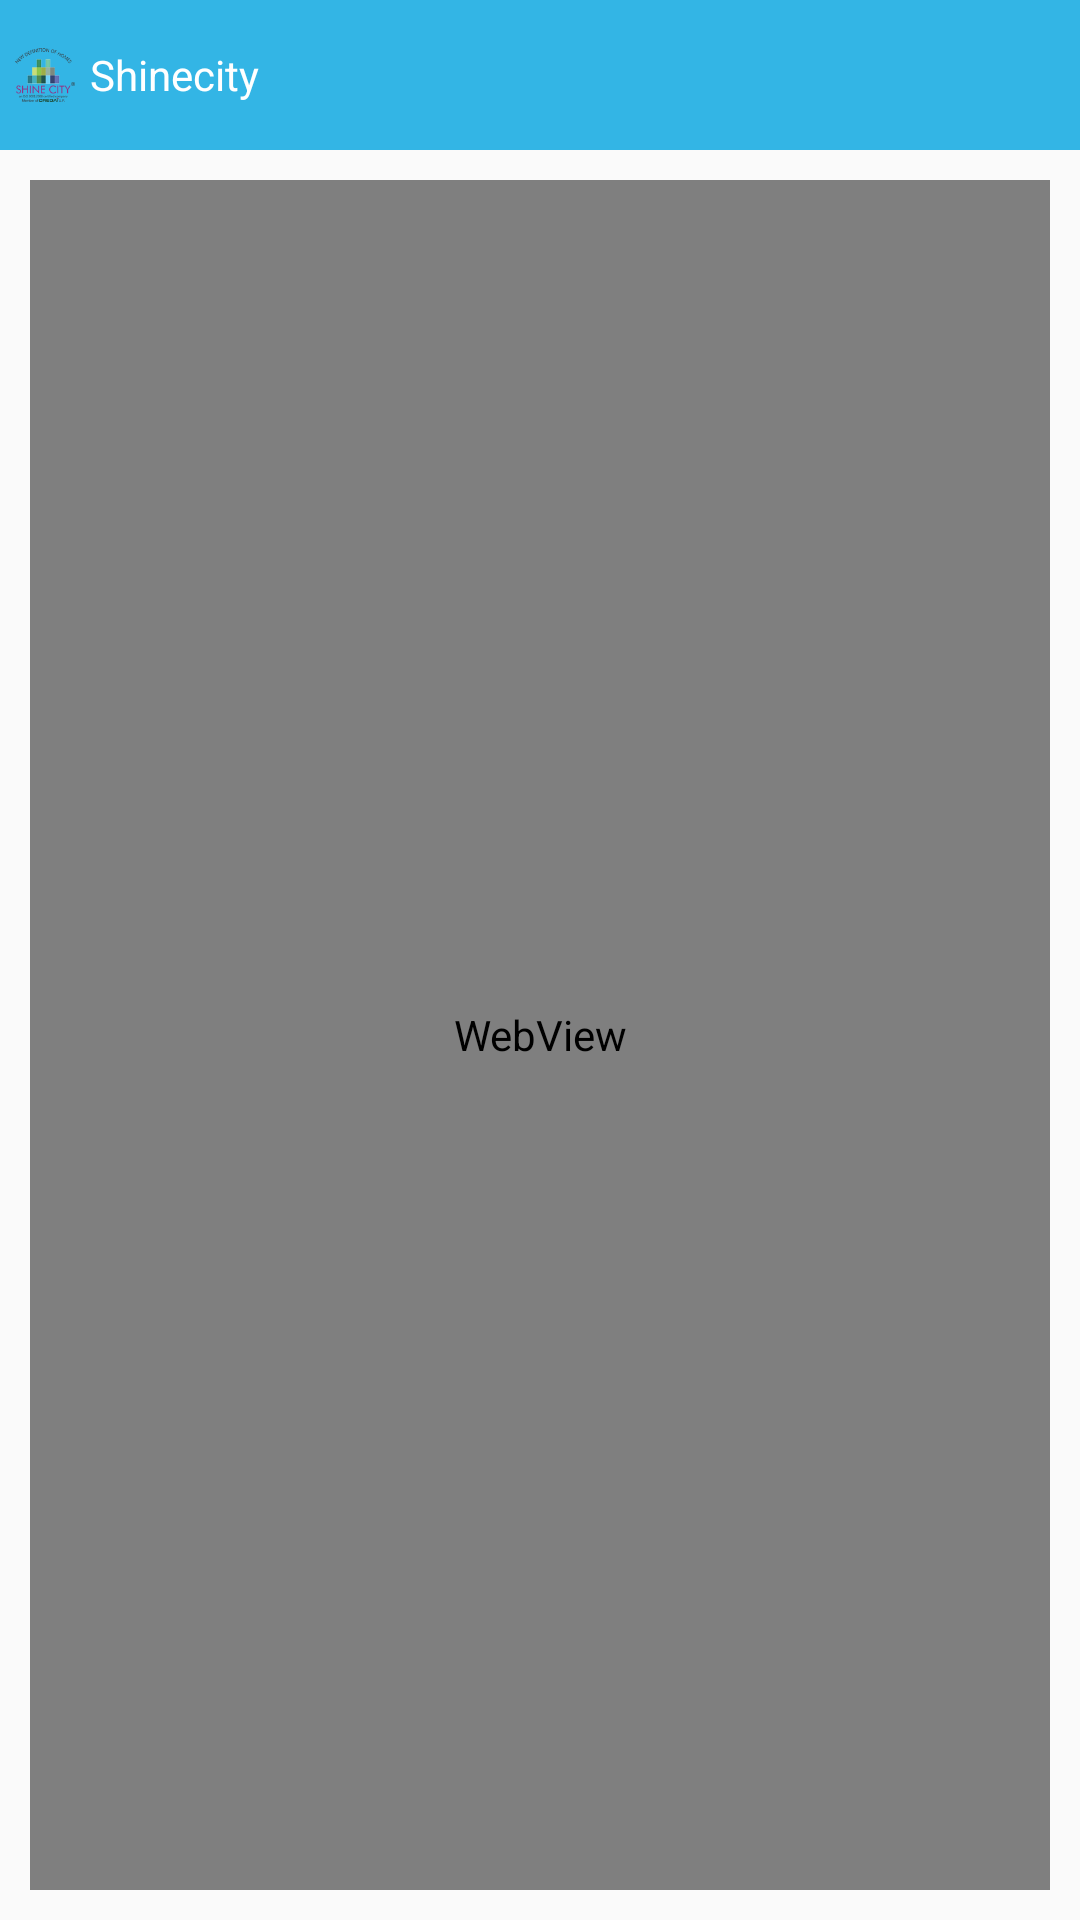

Android layout source for this screen:
<!-- AndroidManifest.xml: application theme MyMaterialTheme -->
<!-- res/layout/webview_mission99.xml -->
<RelativeLayout xmlns:android="http://schemas.android.com/apk/res/android"
    xmlns:tools="http://schemas.android.com/tools" android:layout_width="match_parent"
    android:layout_height="match_parent"
    android:elevation="13dp">

    <LinearLayout
        android:orientation="horizontal"
        android:id="@+id/linear"
        android:background="#33b5e5"
        android:layout_width="fill_parent"
        android:layout_height="50dp">
        <ImageView
            android:layout_gravity="center"
            android:padding="5dp"
            android:src="@drawable/shinecitylogo"
            android:layout_width="30dp"
            android:layout_height="30dp" />
        <TextView
            android:textColor="#fff"
            android:layout_gravity="center"
            android:text="Shinecity"
            android:layout_width="wrap_content"
            android:layout_height="wrap_content" />

    </LinearLayout>

    <WebView
        android:layout_margin="10dp"
        android:layout_below="@+id/linear"
        android:layout_centerInParent="true"
        android:id="@+id/webView1"
        android:layout_width="fill_parent"
        android:layout_height="fill_parent"
        />

    <LinearLayout
        android:orientation="vertical"
        android:id="@+id/linear_nointernet"
        android:visibility="gone"
        android:layout_centerInParent="true"
        android:layout_width="fill_parent"
        android:layout_height="fill_parent">

    </LinearLayout>


</RelativeLayout>
<!-- resources referenced by this layout -->
<resources>
  <!-- drawable shinecitylogo: png bitmap (drawable-xhdpi, 11645 bytes) -->
  <style name="MyMaterialTheme" parent="MyMaterialTheme.Base">
      </style>
  <style name="MyMaterialTheme.Base" parent="Theme.AppCompat.Light.DarkActionBar">
          <item name="windowNoTitle">true</item>
          <item name="windowActionBar">false</item>
          <item name="colorPrimary">@color/colorPrimary</item>
          <item name="colorPrimaryDark">@color/colorPrimaryDark</item>
          <item name="colorAccent">#f5f7ff</item>
      </style>
  <color name="colorPrimary">#303F9F</color>
  <color name="colorPrimaryDark">#303F9F</color>
</resources>
